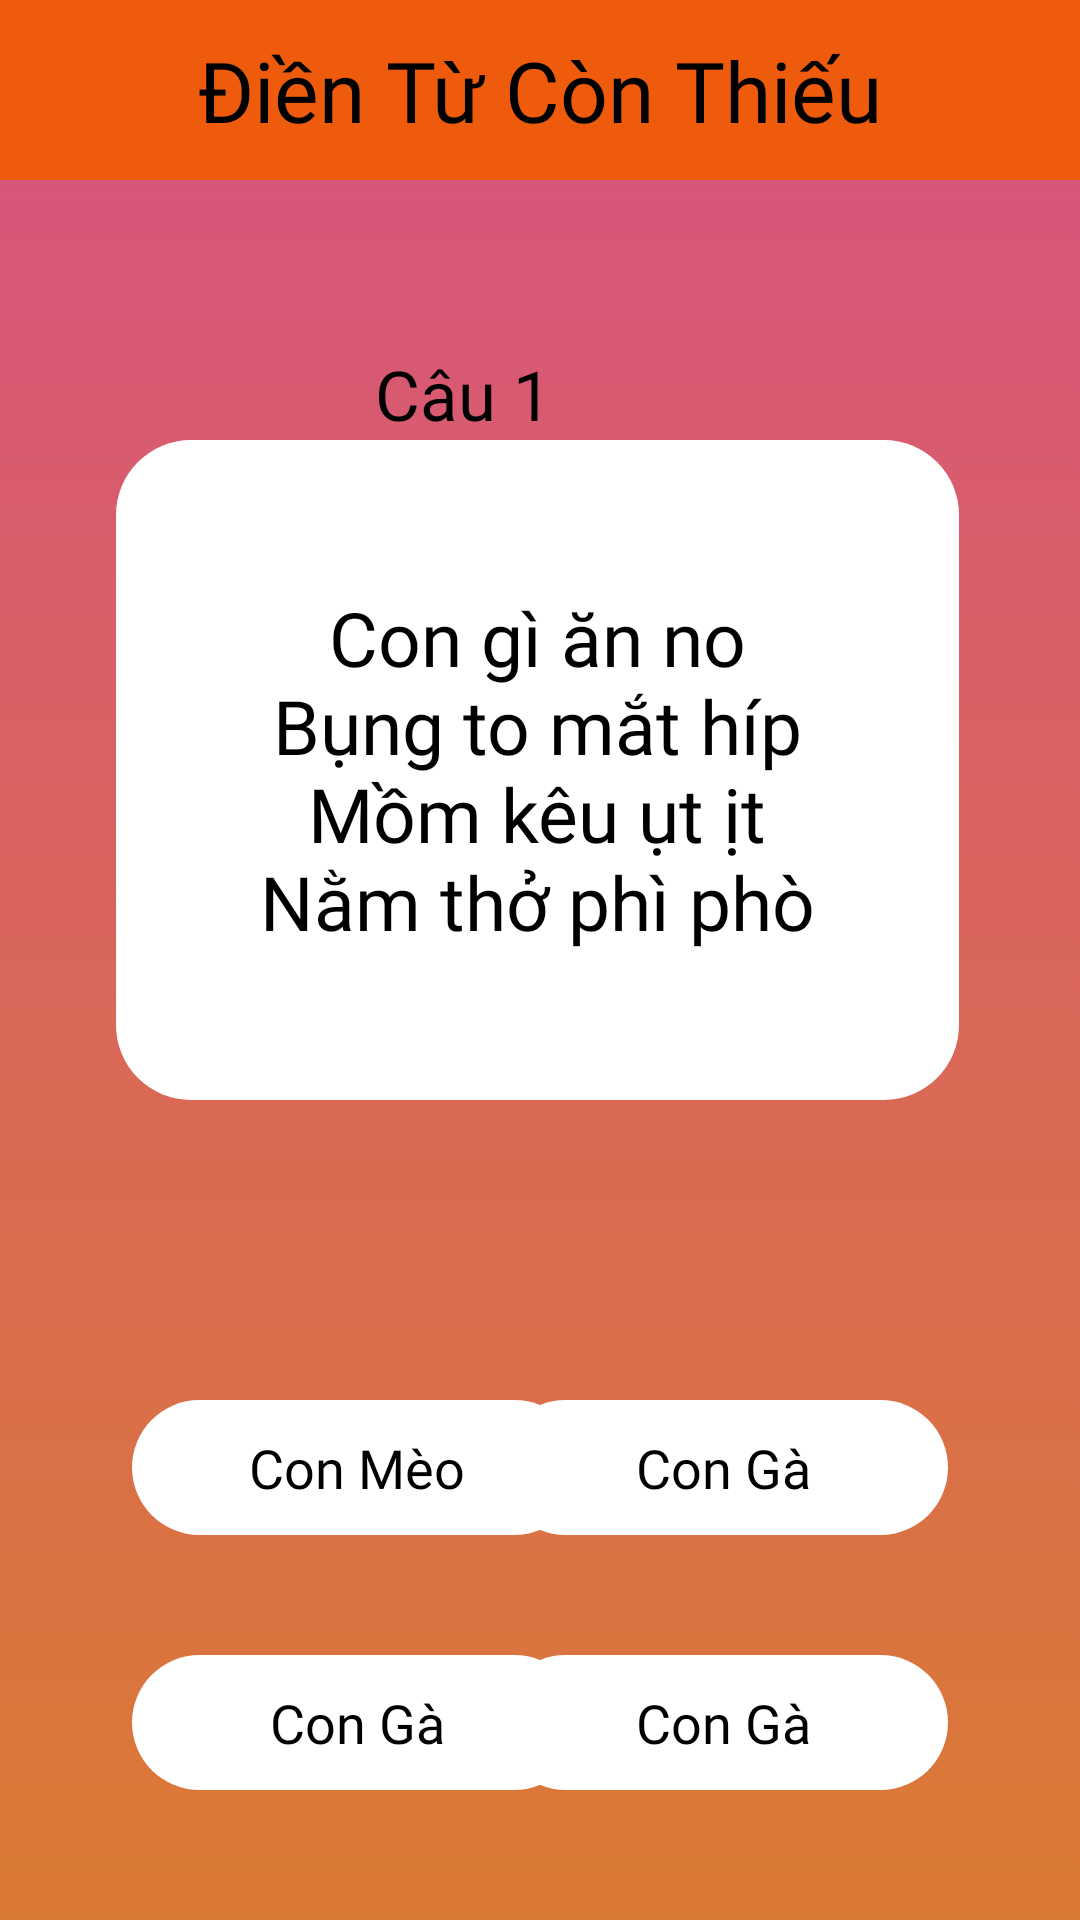

Layout XML and referenced resources for this Android screen:
<!-- AndroidManifest.xml: application theme Theme.GiaiDo -->
<!-- res/layout/activity_list_chactivity.xml -->
<?xml version="1.0" encoding="utf-8"?>
<androidx.constraintlayout.widget.ConstraintLayout xmlns:android="http://schemas.android.com/apk/res/android"
    xmlns:app="http://schemas.android.com/apk/res-auto"
    xmlns:tools="http://schemas.android.com/tools"
    android:layout_width="match_parent"
    android:background="@drawable/ic_mau"
    android:layout_height="match_parent"
    tools:context=".ListCHActivity">


    <TextView
        android:id="@+id/textView5"
        android:layout_width="match_parent"
        android:layout_height="60dp"
        android:fontFamily="@font/adamina"
        android:gravity="center"
        android:background="#EF5B0C"
        android:text="@string/tieude"
        android:textColor="#000000"

        android:textSize="28sp"
        app:layout_constraintEnd_toEndOf="parent"
        app:layout_constraintHorizontal_bias="0.506"
        app:layout_constraintStart_toStartOf="parent"
        app:layout_constraintTop_toTopOf="parent" />

    <TextView
        android:id="@+id/txt_socau"
        android:layout_width="wrap_content"
        android:layout_height="wrap_content"
        android:layout_marginTop="56dp"
        android:layout_marginEnd="176dp"
        android:fontFamily="@font/adamina"
        android:text="Câu 1"
        android:textColor="#000000"
        android:textSize="23sp"
        app:layout_constraintEnd_toEndOf="parent"
        app:layout_constraintTop_toBottomOf="@+id/textView5">

    </TextView>



    <TextView
        android:id="@+id/txt_cauhoi"
        android:layout_width="281dp"
        android:layout_height="220dp"
        android:background="@drawable/ic_radiu"
        android:backgroundTint="@color/white"
        android:fontFamily="@font/adamina"
        android:gravity="center"
        android:padding="5dp"
        android:text="@string/cau_hoi"
        android:textColor="#000000"
        android:textSize="25sp"

        app:layout_constraintEnd_toEndOf="parent"
        app:layout_constraintHorizontal_bias="0.491"
        app:layout_constraintStart_toStartOf="parent"
        app:layout_constraintTop_toBottomOf="@+id/txt_socau" />

    <TextView
        android:id="@+id/txt_cautra1"
        android:layout_width="150dp"
        android:layout_height="45dp"
        android:layout_marginStart="44dp"
        android:layout_marginTop="100dp"
        android:fontFamily="@font/adamina"
        android:gravity="center"
        android:text="@string/dapan"
        android:textColor="#000000"
        android:background="@drawable/ic_radiu"
        android:backgroundTint="@color/white"
        android:textSize="18sp"
        app:layout_constraintStart_toStartOf="parent"
        app:layout_constraintTop_toBottomOf="@+id/txt_cauhoi" />

    <TextView
        android:id="@+id/txt_cautra2"
        android:layout_width="150dp"
        android:layout_height="45dp"
        android:layout_marginTop="100dp"
        android:layout_marginEnd="44dp"
        android:fontFamily="@font/adamina"
        android:gravity="center"
        android:text="Con Gà"

        android:backgroundTint="@color/white"
        android:background="@drawable/ic_radiu"
        android:textColor="#000000"
        android:textSize="18sp"
        app:layout_constraintEnd_toEndOf="parent"
        app:layout_constraintTop_toBottomOf="@+id/txt_cauhoi" />

    <TextView
        android:id="@+id/txt_cautra3"
        android:layout_width="150dp"
        android:layout_height="45dp"
        android:layout_marginStart="44dp"
        android:layout_marginTop="40dp"
        android:fontFamily="@font/adamina"
        android:gravity="center"
        android:text="Con Gà"

        android:backgroundTint="@color/white"
        android:textColor="#000000"
        android:textSize="18sp"
        android:background="@drawable/ic_radiu"
        app:layout_constraintStart_toStartOf="parent"
        app:layout_constraintTop_toBottomOf="@+id/txt_cautra1" />

    <TextView
        android:id="@+id/txt_cautra4"
        android:layout_width="150dp"
        android:layout_height="45dp"
        android:gravity="center"

        android:fontFamily="@font/adamina"
        android:textSize="18sp"
        android:textColor="#000000"
        android:text="Con Gà"
        android:background="@drawable/ic_radiu"
        android:backgroundTint="@color/white"
        android:layout_marginTop="40dp"
        android:layout_marginEnd="44dp"
        app:layout_constraintEnd_toEndOf="parent"
        app:layout_constraintTop_toBottomOf="@+id/txt_cautra2" />



</androidx.constraintlayout.widget.ConstraintLayout>
<!-- resources referenced by this layout -->
<resources>
  <color name="white">#FFFFFFFF</color>
  <!-- drawable ic_mau (drawable) -->
  <?xml version="1.0" encoding="utf-8"?>
  <selector xmlns:android="http://schemas.android.com/apk/res/android">
      <item>
          <shape>
              <gradient
                  android:angle="50"
                  android:startColor="#D75281"
                  android:endColor="#DB7A34"
                  android:type="linear"/>
          </shape>
      </item>
  </selector>
  <!-- drawable ic_radiu (drawable) -->
  <?xml version="1.0" encoding="utf-8"?>
  <shape xmlns:android="http://schemas.android.com/apk/res/android">
      <corners android:radius="25dp"/>
  
  </shape>
  <string name="cau_hoi">Con gì ăn no\nBụng to mắt híp\nMồm kêu ụt ịt\nNằm thở phì phò</string>
  <string name="dapan">Con Mèo</string>
  <string name="tieude">Điền Từ Còn Thiếu</string>
  <style name="Theme.GiaiDo" parent="Theme.MaterialComponents.DayNight.NoActionBar">
          
          <item name="colorPrimary">@color/purple_500</item>
          <item name="colorPrimaryVariant">@color/purple_700</item>
          <item name="colorOnPrimary">@color/white</item>
          
          <item name="colorSecondary">@color/teal_200</item>
          <item name="colorSecondaryVariant">@color/teal_700</item>
          <item name="colorOnSecondary">@color/black</item>
          
          <item name="android:statusBarColor" tools:targetApi="l">?attr/colorPrimaryVariant</item>
          
      </style>
  <color name="purple_500">#FF6200EE</color>
  <color name="purple_700">#FF3700B3</color>
  <color name="teal_200">#FF03DAC5</color>
  <color name="teal_700">#FF018786</color>
  <color name="black">#FF000000</color>
</resources>
